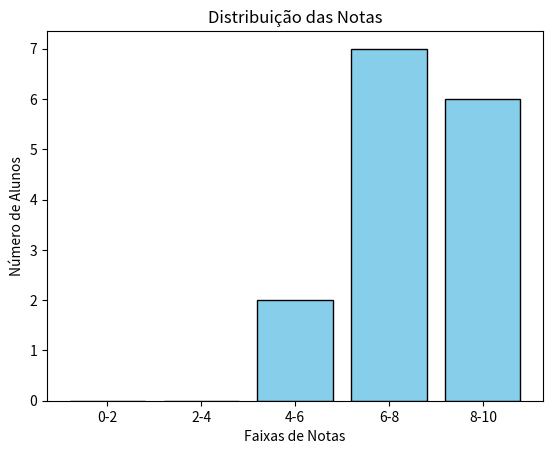

Generate this figure with matplotlib:
# Exemplo simples: calculando média de idades de um grupo de pessoas
# Criamos uma lista com as idades de 10 pessoas
idades = [25, 32, 18, 45, 28, 30, 22, 35, 27, 40]

# Calculamos a média (soma dividida pela quantidade)
media = sum(idades) / len(idades)

print("Idades:", idades)
print("Média de idades:", round(media, 2))

# Exemplo prático: analisando notas de alunos
# Simulamos as notas de 15 alunos em uma prova (escala 0-10)
notas = [7.5, 8.0, 6.5, 9.0, 5.5, 7.0, 8.5, 6.0, 9.5, 5.0, 7.5, 8.0, 6.5, 7.0, 8.0]

# Estatísticas descritivas básicas
media_notas = sum(notas) / len(notas)
nota_max = max(notas)
nota_min = min(notas)

print("=== Análise das Notas ===")
print(f"Total de alunos: {len(notas)}")
print(f"Média da turma: {media_notas:.2f}")
print(f"Nota máxima: {nota_max}")
print(f"Nota mínima: {nota_min}")
print(f"Amplitude: {nota_max - nota_min:.1f}")

# Visualizando os dados com um histograma simples
# Usamos matplotlib para criar um gráfico de barras das frequências
import matplotlib.pyplot as plt

# Definimos faixas de notas (bins)
faixas = [0, 2, 4, 6, 8, 10]
rotulos = ['0-2', '2-4', '4-6', '6-8', '8-10']

# Contamos quantos alunos em cada faixa
contagens = [0, 0, 0, 0, 0]
for nota in notas:
    for i in range(len(faixas) - 1):
        if faixas[i] <= nota < faixas[i+1]:
            contagens[i] += 1
            break
    if nota == 10:
        contagens[-1] += 1

# Criamos o gráfico
plt.bar(rotulos, contagens, color='skyblue', edgecolor='black')
plt.title('Distribuição das Notas')
plt.xlabel('Faixas de Notas')
plt.ylabel('Número de Alunos')
plt.show()

# Solução do Exercício 1
clientes = [45, 52, 38, 61, 47, 55, 50]
media_clientes = sum(clientes) / len(clientes)
print(f"Média diária de clientes: {media_clientes:.1f}")

# Solução do Exercício 2
precos = [12.50, 8.75, 15.00, 10.25, 9.50]
media_precos = sum(precos) / len(precos)
print(f"Preço médio: R$ {media_precos:.2f}")
print(f"Mais caro: R$ {max(precos):.2f}")
print(f"Mais barato: R$ {min(precos):.2f}")

# 🟢 Exercício 1: Escreva sua solução aqui
alturas = [1.70, 1.65, 1.80, 1.75, 1.68, 1.72, 1.78, 1.60]
# Calcule a média de alturas
